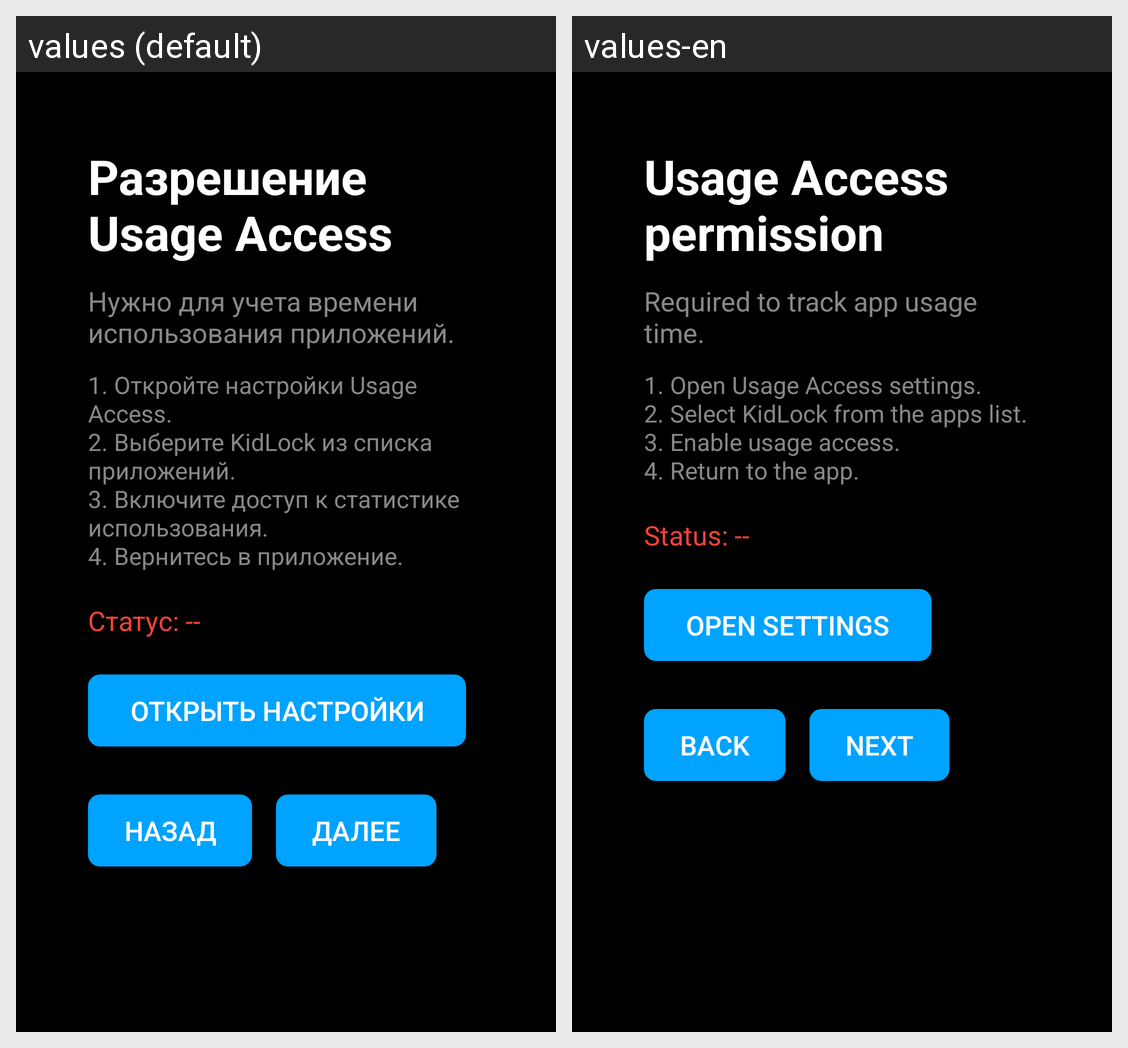

The Android screen above is rendered under two locales of the same app. Produce the string resources it draws, with the default and per-locale values.
Android screen res/layout/fragment_onboarding_usage_stats.xml rendered under 2 locales, left to right: values (default), values-en. Device: Nexus 5 (rendered at 1080×1920; each locale shown at half size, 540×960, under a caption strip naming it); theme Theme.KidLock.
Strings drawn on this screen, with the default value and each locale's value (text and hints the layout hard-codes, and strings that could not be matched under every locale, appear in the picture but are not listed):

onboarding_usage_stats_title
  values: Разрешение Usage Access
  values-en: Usage Access permission

onboarding_usage_stats_description
  values: Нужно для учета времени использования приложений.
  values-en: Required to track app usage time.

onboarding_usage_stats_steps
  values: 1. Откройте настройки Usage Access.
      2. Выберите KidLock из списка приложений.
      3. Включите доступ к статистике использования.
      4. Вернитесь в приложение.
  values-en: 1. Open Usage Access settings.
      2. Select KidLock from the apps list.
      3. Enable usage access.
      4. Return to the app.

onboarding_usage_stats_status_placeholder
  values: Статус: --
  values-en: Status: --

onboarding_open_settings
  values: Открыть настройки
  values-en: Open settings

onboarding_back
  values: Назад
  values-en: Back

onboarding_next
  values: Далее
  values-en: Next
